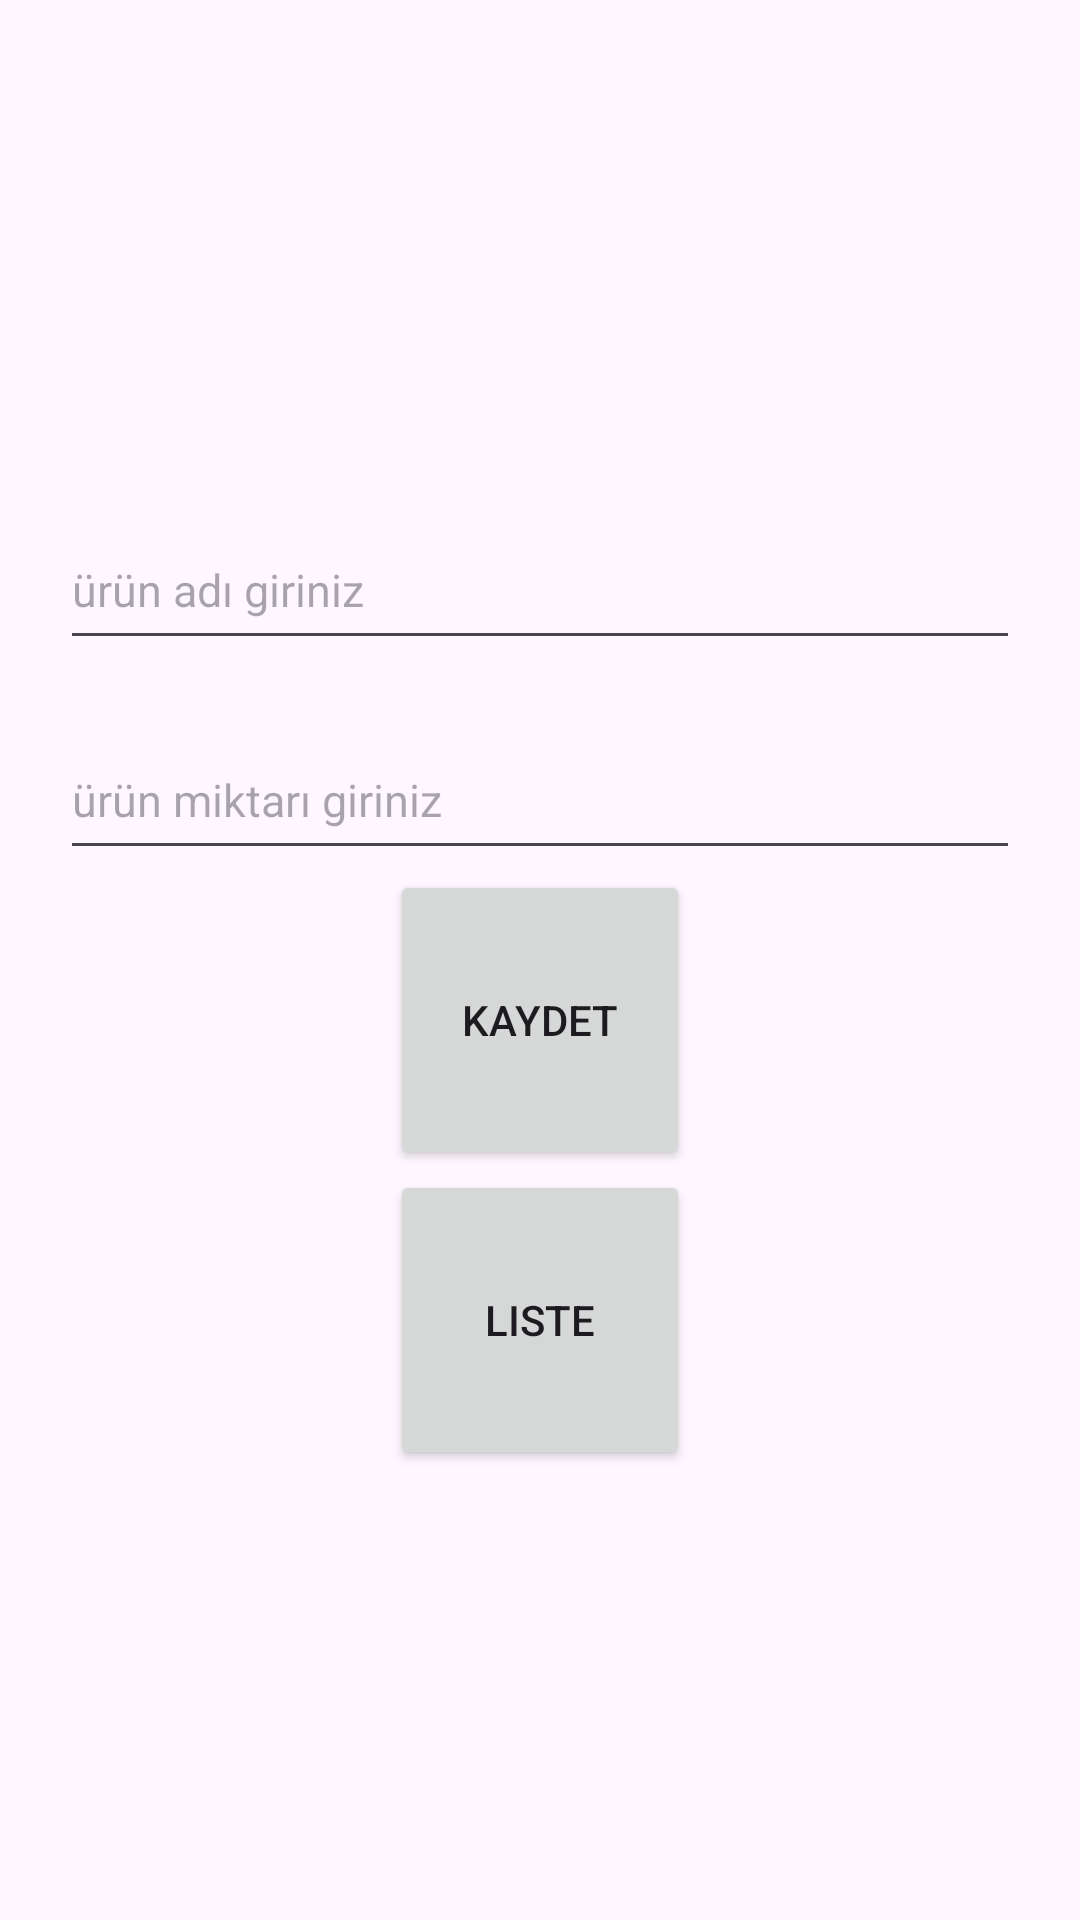

Reconstruct the res/layout file that produces this screen, plus the resources it refers to.
<!-- AndroidManifest.xml: application theme Theme.PROJE -->
<!-- res/layout/activity_home.xml -->
<?xml version="1.0" encoding="utf-8"?>
<LinearLayout xmlns:android="http://schemas.android.com/apk/res/android"
    xmlns:app="http://schemas.android.com/apk/res-auto"
    xmlns:tools="http://schemas.android.com/tools"
    android:id="@+id/main"
    android:layout_width="match_parent"
    android:layout_height="match_parent"
    tools:context=".HomeActivity"
    android:orientation="vertical"
    android:gravity="center">

    <EditText
        android:id="@+id/ürünAdı"
        android:layout_width="match_parent"
        android:layout_height="50dp"
        android:layout_marginLeft="20dp"
        android:layout_marginRight="20dp"
        android:layout_marginTop="20dp"
        android:hint="ürün adı giriniz"
        android:textSize="15sp"/>
    <EditText
        android:id="@+id/ürünMiktarı"
        android:layout_width="match_parent"
        android:layout_height="50dp"
        android:layout_marginLeft="20dp"
        android:layout_marginRight="20dp"
        android:layout_marginTop="20dp"
        android:hint="ürün miktarı giriniz"
        android:textSize="15sp"/>

    <Button
        android:id="@+id/kaydet"
        android:layout_width="100dp"
        android:layout_height="100dp"
        android:layout_gravity="center"
        android:text="kaydet"
        android:onClick="kaydet"/>

    <Button
        android:id="@+id/listele"
        android:layout_width="100dp"
        android:layout_height="100dp"
        android:layout_gravity="center"
        android:text="Liste"
        android:onClick="listele"/>




</LinearLayout>
<!-- resources referenced by this layout -->
<resources>
  <style name="Theme.PROJE" parent="Base.Theme.PROJE" />
  <style name="Base.Theme.PROJE" parent="Theme.Material3.DayNight.NoActionBar">
          
          
      </style>
</resources>
